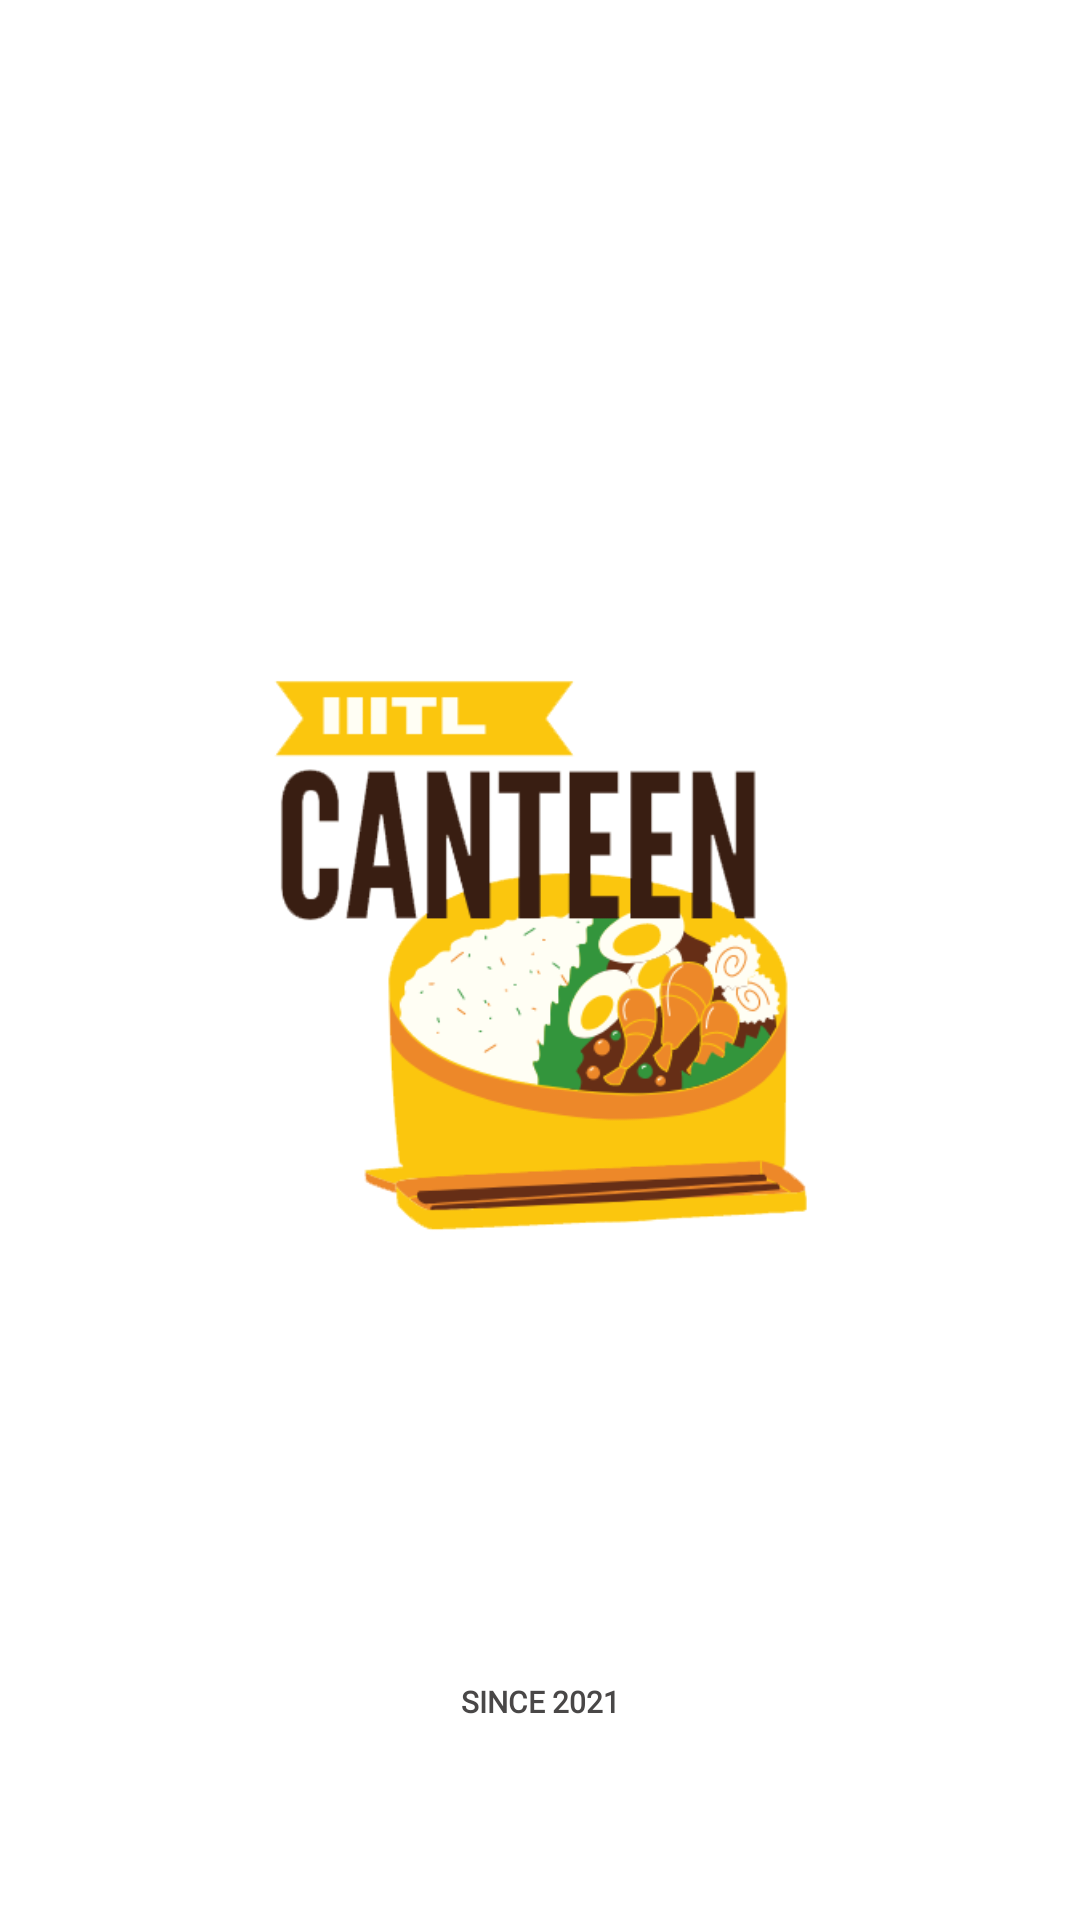

Write the Android layout XML for this screen, with the resource values it uses.
<!-- AndroidManifest.xml: application theme Theme.Canteen -->
<!-- res/layout/activity_main.xml -->
<?xml version="1.0" encoding="utf-8"?>
<androidx.constraintlayout.widget.ConstraintLayout xmlns:android="http://schemas.android.com/apk/res/android"
    xmlns:app="http://schemas.android.com/apk/res-auto"
    xmlns:tools="http://schemas.android.com/tools"
    android:layout_width="match_parent"
    android:layout_height="match_parent"
    tools:context=".activities.MainActivity">

    <ImageView
        android:id="@+id/imageView"
        android:layout_width="241dp"
        android:layout_height="188dp"
        android:layout_marginLeft="40dp"
        android:layout_marginRight="40dp"
        android:adjustViewBounds="false"
        android:foregroundGravity="center"
        android:src="@drawable/logo"
        app:layout_constraintBottom_toBottomOf="parent"
        app:layout_constraintEnd_toEndOf="parent"
        app:layout_constraintHorizontal_bias="0.477"
        app:layout_constraintStart_toStartOf="parent"
        app:layout_constraintTop_toTopOf="parent" />

    <TextView
        android:id="@+id/textView7"
        android:layout_width="217dp"
        android:layout_height="30dp"
        android:fontFamily="@font/roboto_thin"
        android:gravity="center_horizontal"
        android:text="Since 2021"
        android:textAlignment="center"
        android:textAllCaps="true"
        android:textColor="#494747"
        android:textSize="10sp"
        android:textStyle="bold"
        app:layout_constraintBottom_toBottomOf="parent"
        app:layout_constraintEnd_toEndOf="parent"
        app:layout_constraintStart_toStartOf="parent"
        app:layout_constraintTop_toBottomOf="@+id/imageView"
        app:layout_constraintVertical_bias="0.747" />

</androidx.constraintlayout.widget.ConstraintLayout>
<!-- resources referenced by this layout -->
<resources>
  <!-- drawable logo: png bitmap (drawable, 33120 bytes) -->
  <style name="Theme.Canteen" parent="Theme.MaterialComponents.Light.NoActionBar">
          <item name="android:windowLayoutInDisplayCutoutMode">shortEdges</item>
          <item name="android:windowTranslucentStatus">true</item>
          <item name="android:windowActionBar">false</item>
          <item name="android:windowTranslucentNavigation">true</item>
          
          <item name="colorPrimary">@color/appcolor</item>
          <item name="colorPrimaryVariant">@color/orange</item>
          <item name="colorOnPrimary">@color/white</item>
          
          <item name="colorSecondary">@color/appcolor</item>
          <item name="colorSecondaryVariant">@color/Red</item>
          <item name="colorOnSecondary">@color/black</item>
          
          <item name="android:statusBarColor" tools:targetApi="l">?attr/colorPrimaryVariant</item>
          
      </style>
  <color name="appcolor">#fbc60e</color>
  <color name="orange">#FE7400</color>
  <color name="white">#FFFFFF</color>
  <color name="Red">#EB0D0D</color>
  <color name="black">#FF000000</color>
</resources>
